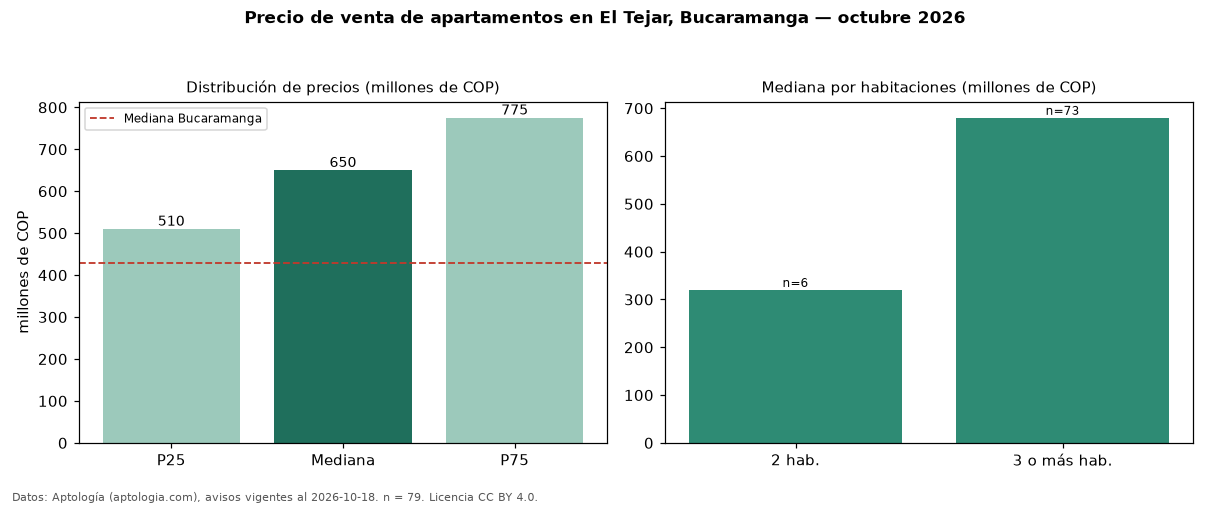

The data file committed next to this chart (first rows):
seccion, metrica, valor, moneda, n
precio, p25, 510000000, COP, 79
precio, mediana, 650000000, COP, 79
precio, p75, 775000000, COP, 79
precio, minimo, 250000000, COP, 79
precio, maximo, 1850000000, COP, 79
m2, mediana_precio_m2, 6263270, COP, 79
m2, area_mediana_m2, 99.0, m2, 79
admin, mediana_admin_mes, 452000, COP, 75
banos, mediana_banos, 2.0, , 
parqueadero, pct_con_parqueadero, 100.0, %, 77
estrato, estrato_mas_frecuente, 5, , 79
habitaciones, 2, 320000000, COP, 6
habitaciones, 3+, 680000000, COP, 73
ciudad, mediana_ciudad_referencia, 430000000, COP, 
ciudad, mediana_m2_ciudad, 4666667, COP, 
fuente, fecha_datos, 2026-10-18, , 
fuente, atribucion, https://www.aptologia.com/venta/bucarama…, , 
fuente, licencia, CC BY 4.0, , 
